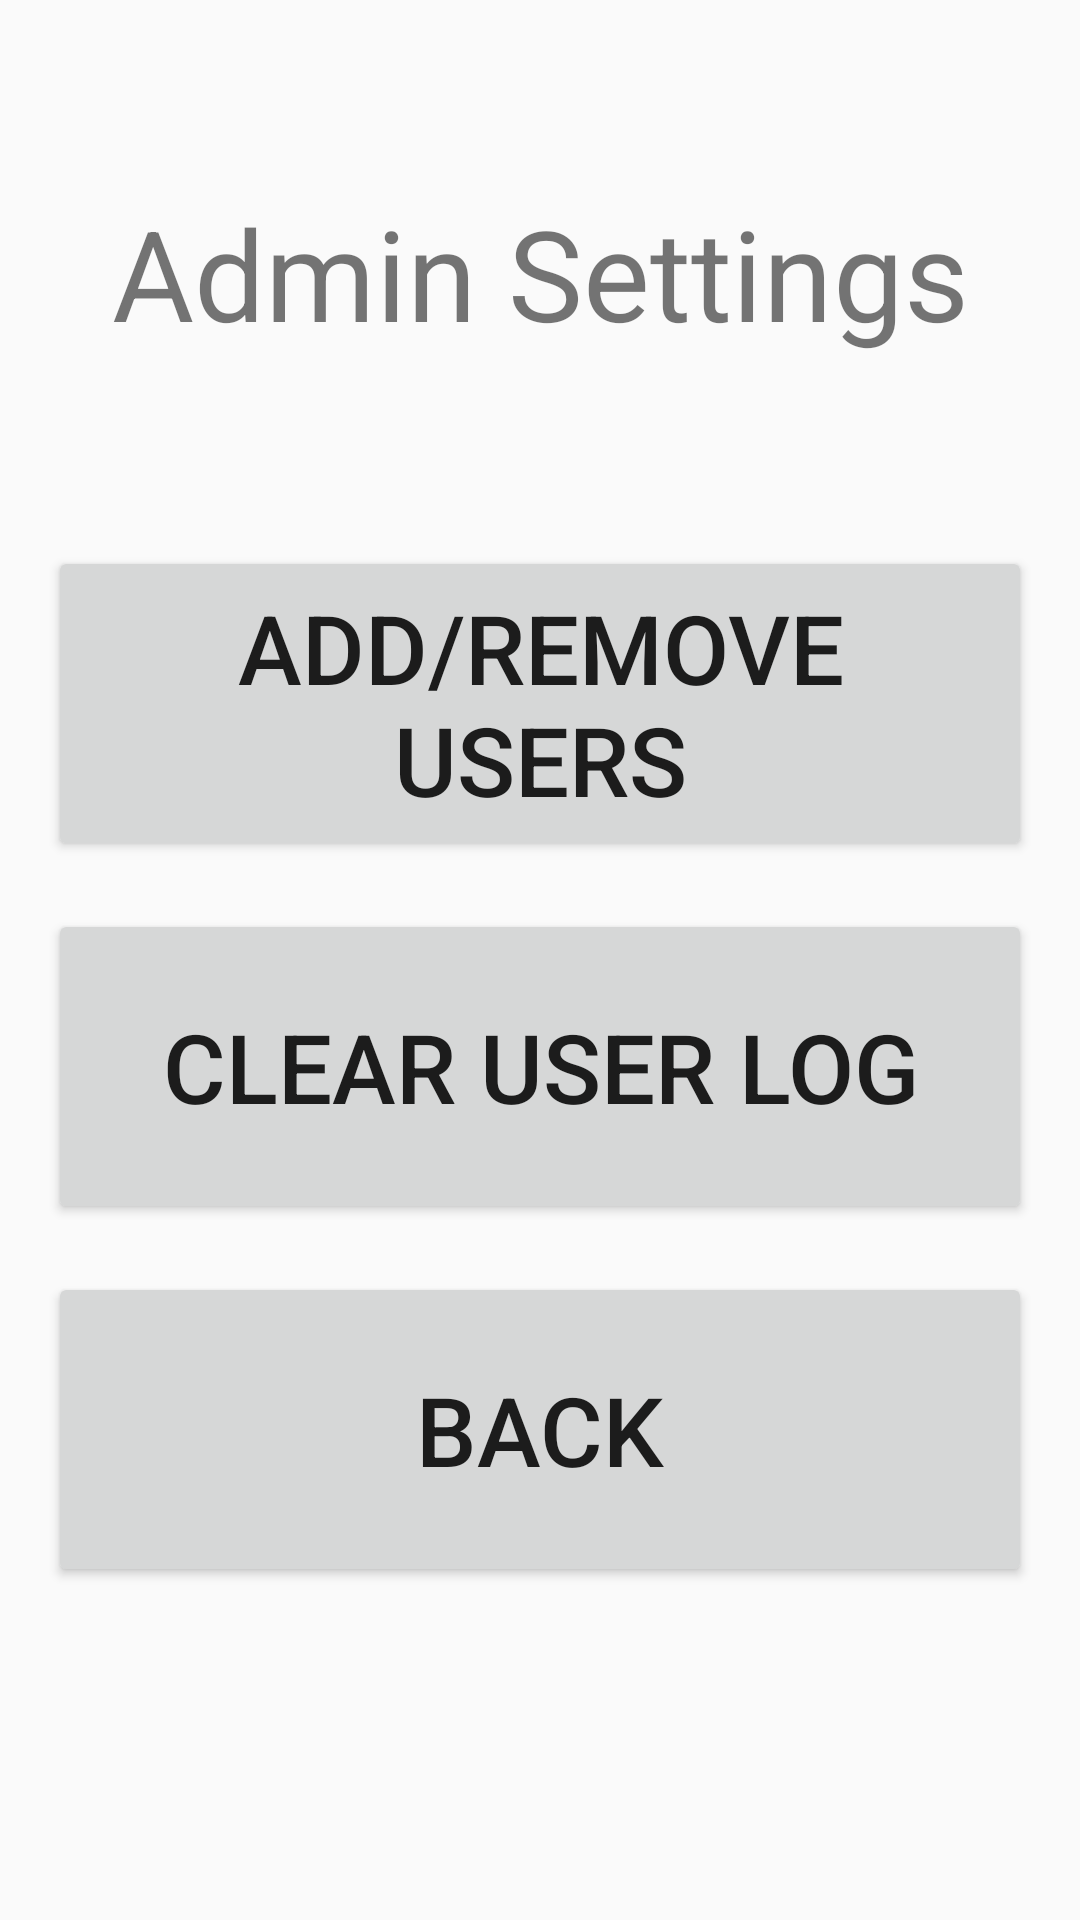

Layout XML and referenced resources for this Android screen:
<!-- AndroidManifest.xml: application theme Theme.Team7 -->
<!-- res/layout/activity_admin_settings.xml -->
<?xml version="1.0" encoding="utf-8"?>
<androidx.constraintlayout.widget.ConstraintLayout xmlns:android="http://schemas.android.com/apk/res/android"
    xmlns:app="http://schemas.android.com/apk/res-auto"
    xmlns:tools="http://schemas.android.com/tools"
    android:id="@+id/main"
    android:layout_width="match_parent"
    android:layout_height="match_parent"
    tools:context=".AdminClasses.AdminSettings">




    <TextView
        android:id="@+id/adminSettingsText"
        android:layout_width="match_parent"
        android:layout_height="150dp"
        android:layout_margin="16dip"
        android:gravity="center"
        android:text="@string/admin_settings_text"
        android:textSize="42sp"
        app:layout_constraintEnd_toEndOf="parent"
        app:layout_constraintStart_toStartOf="parent"
        app:layout_constraintTop_toTopOf="parent" />

    <Button
        android:id="@+id/addRemoveUser"
        android:layout_width="match_parent"
        android:layout_height="105dp"
        android:layout_margin="16dp"
        android:text="@string/add_remove_users"
        android:textSize="32sp"
        app:layout_constraintEnd_toEndOf="parent"
        app:layout_constraintHorizontal_bias="0.781"
        app:layout_constraintStart_toStartOf="parent"
        app:layout_constraintTop_toBottomOf="@+id/adminSettingsText" />

    <Button
        android:id="@+id/clearLog"
        android:layout_width="match_parent"
        android:layout_height="105dp"
        android:layout_margin="16dp"
        android:text="@string/clear_user_log"
        android:textSize="32sp"
        app:layout_constraintEnd_toEndOf="parent"
        app:layout_constraintHorizontal_bias="0.781"
        app:layout_constraintStart_toStartOf="parent"
        app:layout_constraintTop_toBottomOf="@+id/addRemoveUser" />

    <Button
        android:id="@+id/back"
        android:layout_width="match_parent"
        android:layout_height="105dp"
        android:layout_margin="16dp"
        android:text="Back"
        android:textSize="32sp"
        app:layout_constraintEnd_toEndOf="parent"
        app:layout_constraintHorizontal_bias="0.781"
        app:layout_constraintStart_toStartOf="parent"
        app:layout_constraintTop_toBottomOf="@+id/clearLog" />


</androidx.constraintlayout.widget.ConstraintLayout>
<!-- resources referenced by this layout -->
<resources>
  <string name="add_remove_users">Add/Remove Users</string>
  <string name="admin_settings_text">Admin Settings</string>
  <string name="clear_user_log">Clear User Log</string>
  <style name="Theme.Team7" parent="Theme.AppCompat.Light.DarkActionBar">
  
      </style>
</resources>
